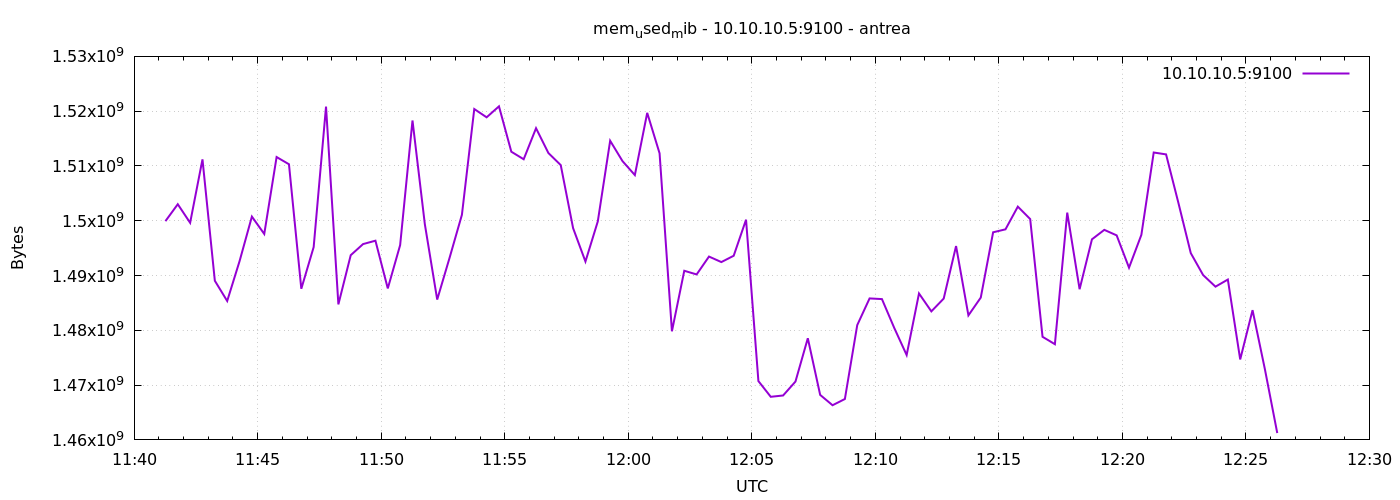

The table this chart was drawn from, first rows:
1777894876	1499926528
1777894906	1503014912
1777894936	1499623424
1777894966	1511202816
1777894996	1489047552
1777895026	1485352960
1777895056	1492615168
1777895086	1500753920
1777895116	1497587712
1777895146	1511628800
1777895176	1510309888
1777895206	1487585280
1777895236	1495191552
1777895266	1520836608
1777895296	1484734464
1777895326	1493712896
1777895356	1495744512
1777895386	1496358912
1777895416	1487646720
1777895446	1495556096
1777895476	1518301184
1777895506	1499353088
1777895536	1485611008
1777895566	1493225472
1777895596	1501085696
1777895626	1520390144
1777895656	1518878720
1777895686	1520881664
1777895716	1512599552
1777895746	1511223296
1777895776	1516888064
1777895806	1512361984
1777895836	1510154240
1777895866	1498652672
1777895896	1492553728
1777895926	1499881472
1777895956	1514598400
1777895986	1510879232
1777896016	1508335616
1777896046	1519689728
1777896076	1512308736
1777896106	1479823360
1777896136	1490870272
1777896166	1490198528
1777896196	1493463040
1777896226	1492455424
1777896256	1493610496
1777896286	1500192768
1777896316	1470734336
1777896346	1467867136
1777896376	1468108800
1777896406	1470648320
1777896436	1478553600
1777896466	1468215296
1777896496	1466327040
1777896526	1467465728
1777896556	1480949760
1777896586	1485824000
1777896616	1485701120
1777896646	1480417280
1777896676	1475489792
... 30 more rows
